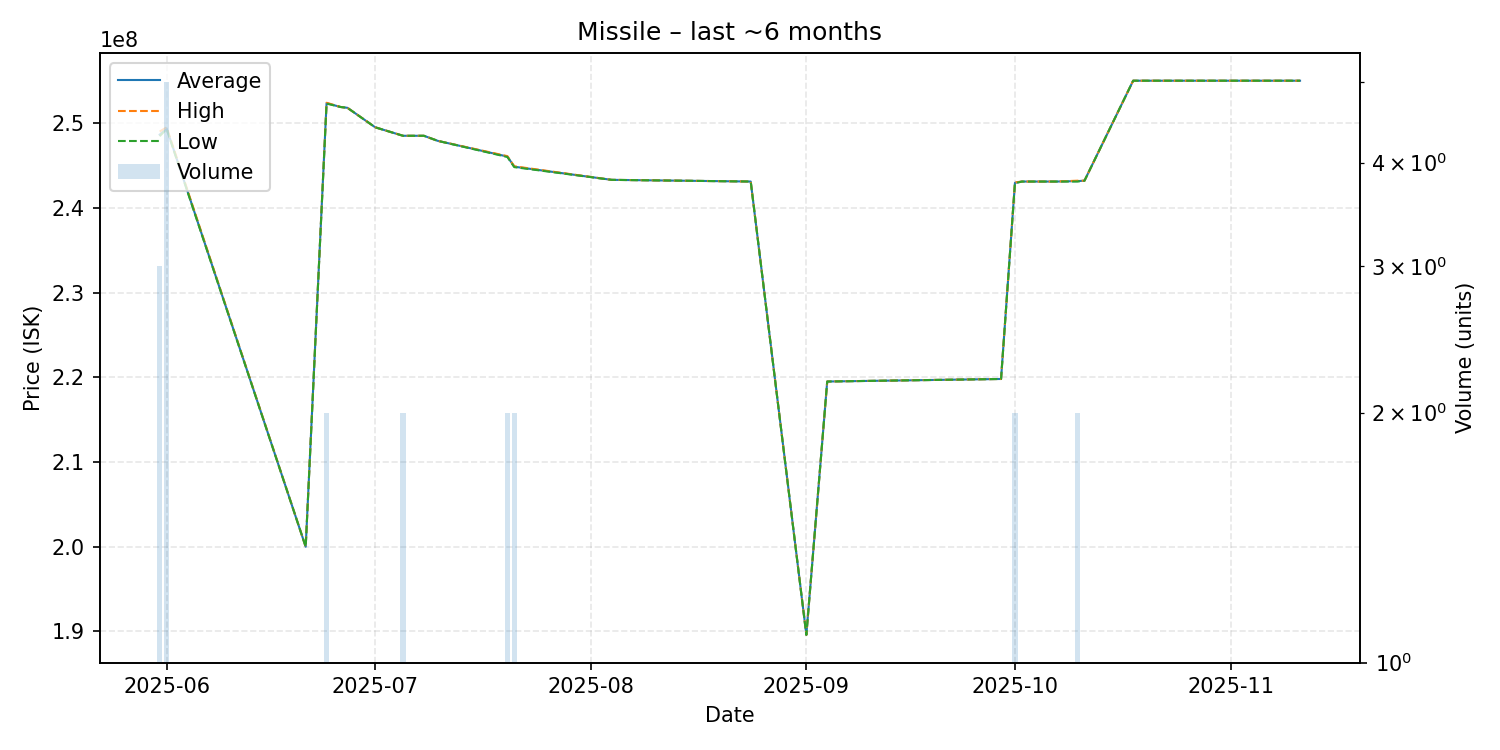

The data file committed next to this chart (first rows):
date, average, highest, lowest, order_count, volume
2025-05-31, 248633333, 249000000, 248450000, 3, 3
2025-06-01, 249360000, 249500000, 249300000, 5, 5
2025-06-21, 200000000, 200000000, 200000000, 1, 1
2025-06-24, 252350000, 252400000, 252300000, 2, 2
2025-06-26, 251900000, 251900000, 251900000, 1, 1
2025-06-27, 251800000, 251800000, 251800000, 1, 1
2025-07-01, 249500000, 249500000, 249500000, 1, 1
2025-07-05, 248500000, 248500000, 248500000, 2, 2
2025-07-06, 248500000, 248500000, 248500000, 1, 1
2025-07-08, 248500000, 248500000, 248500000, 1, 1
2025-07-10, 247900000, 247900000, 247900000, 1, 1
2025-07-20, 246050000, 246100000, 246000000, 2, 2
2025-07-21, 244850000, 244900000, 244800000, 2, 2
2025-08-04, 243300000, 243300000, 243300000, 1, 1
2025-08-24, 243100000, 243100000, 243100000, 1, 1
2025-09-01, 189600000, 189600000, 189600000, 1, 1
2025-09-04, 219500000, 219500000, 219500000, 1, 1
2025-09-29, 219800000, 219800000, 219800000, 1, 1
2025-10-01, 242950000, 243000000, 242900000, 2, 2
2025-10-02, 243100000, 243100000, 243100000, 1, 1
2025-10-07, 243100000, 243100000, 243100000, 1, 1
2025-10-10, 243150000, 243200000, 243100000, 2, 2
2025-10-11, 243200000, 243200000, 243200000, 1, 1
2025-10-18, 255000000, 255000000, 255000000, 1, 1
2025-11-05, 255000000, 255000000, 255000000, 1, 1
2025-11-11, 255000000, 255000000, 255000000, 1, 1
